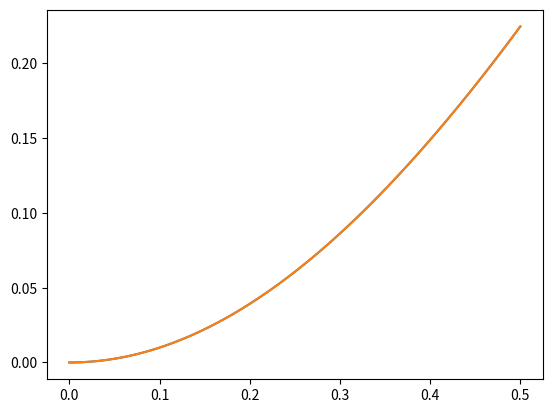
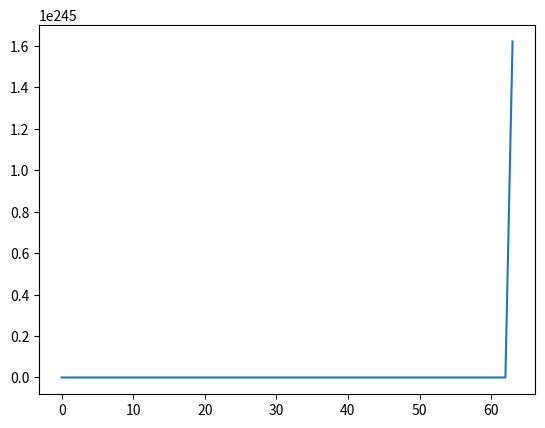

Write the Python code that produced these figures, in order.
import numpy as np
import matplotlib.pyplot as plt


#Ej 2
a = 1.0
while a > 0.1:
    print(a)
    a = a - 0.1
print('fin')

#Ej 3

#Ej 4
print((np.sqrt(2))**2 - 2)

x = np.linspace(0.5, 1e-8, 100)
def a(x):
    return np.sqrt(2*(x**2)+1)-1
y = a(x)

plt.plot(x, y)

def b(x):
    return (2*x**2)/(np.sqrt(2*x**2+1)+1)
y2 = b(x)
plt.plot(x, y2)
plt.show()


#EJ 5
l = []
def raices():
    r = np.sqrt(2)
    l.append(r)
    for i in range(1,100):
        l.append(l[i-1]**2/np.sqrt(2))
    return l

b = raices()
plt.plot(b)
plt.show()

#Ej 6




#Modulo
def esSimetrica(A):
    x, y = A.shape
    for i in range(x):
        for j in range(y):
            if A[i][j] != A[j][i]: return False
    return True


def error(x,y):
    # Recibe dos numeros x e y, y calcula el error de aproximar x usando y en float64
    x = np.float64(x)
    y = np.float64(y)
    return abs(x-y)

def error_relativo(x,y):
    #Recibe dos numeros x e y, y calcula el error relativo de aproximar x usando y en float64
    x = np.float64(x)
    y = np.float64(y)

    if x == 0: return y
    if y == 0: return x

    return abs(x-y)/abs(x)
        

def matricesIguales(A,B):
    #Devuelve True si ambas matrices son iguales y False en otro caso.
    #Considerar que las matrices pueden tener distintas dimensiones, ademas de distintos valores.

    dimA = A.shape
    dimB = B.shape
    if dimA != dimB: return False

    eps = 1e-9

    for x in range(dimA[0]):
        for y in range(dimA[1]):
            if error(A[x][y], B[x][y]) > eps : return False

    return True



def sonIguales( x ,y, atol=1e-8):
    return np.allclose(error(x,y),0,atol=atol)

assert(not sonIguales(1,1.1))
assert(sonIguales(1,1 + np.finfo('float64').eps))
assert(not sonIguales(1,1 + np.finfo('float32').eps))
assert(not sonIguales(np.float16(1),np.float16(1) + np.finfo('float32').eps))
assert(sonIguales(np.float16(1),np.float16(1) + np.finfo('float16').eps,atol=1e-3))

assert(np.allclose(error_relativo(1,1.1),0.1))
assert(np.allclose(error_relativo(2,1),0.5))
assert(np.allclose(error_relativo(-1,-1),0))
assert(np.allclose(error_relativo(1,-1),2))

assert(matricesIguales(np.diag([1,1]),np.eye(2)))
assert(matricesIguales(np.linalg.inv(np.array([[1,2],[3,4]]))@np.array([[1,2],[3,4]]),np.eye(2)))
assert(not matricesIguales(np.array([[1,2],[3,4]]).T,np.array([[1,2],[3,4]])))
print("Tests pasados!")
